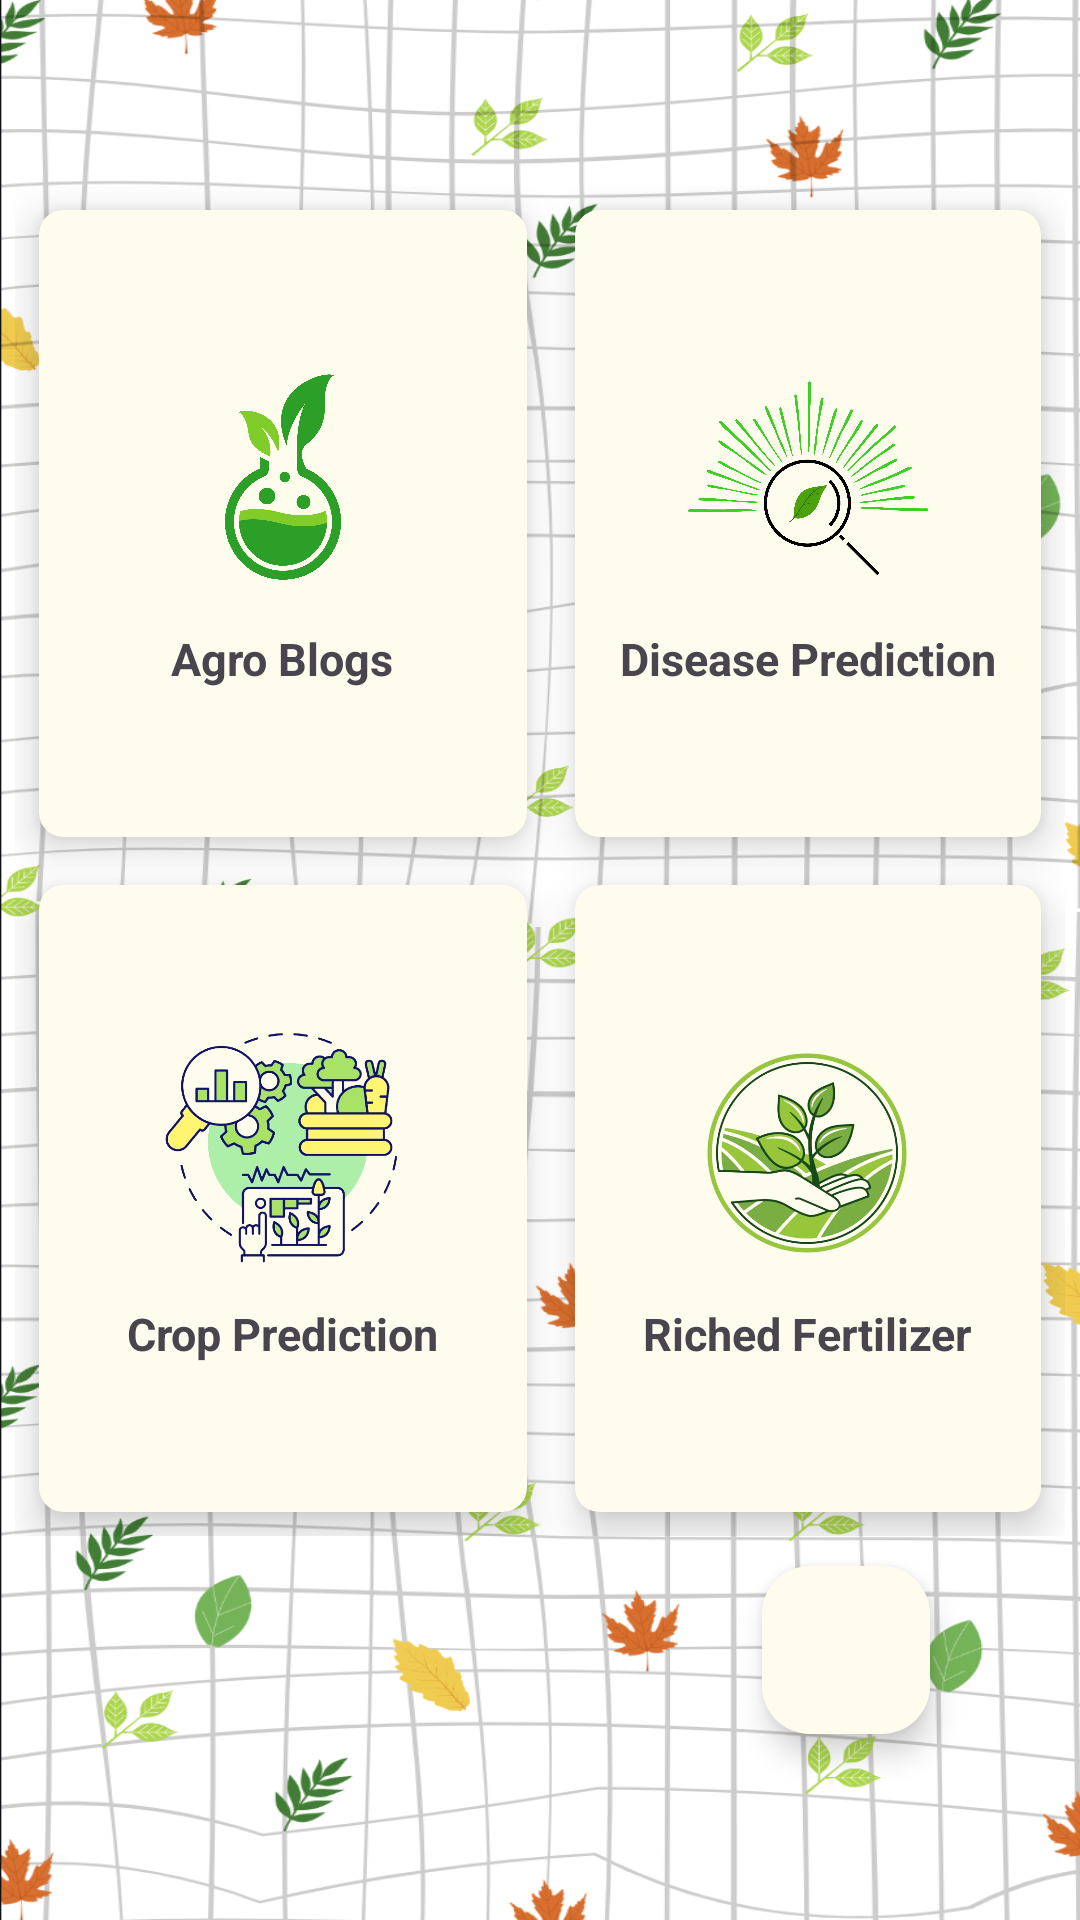

Write the Android layout XML for this screen, with the resource values it uses.
<!-- AndroidManifest.xml: application theme Theme.KrishiCare -->
<!-- res/layout/home_fragment.xml -->
<?xml version="1.0" encoding="utf-8"?>
<LinearLayout xmlns:android="http://schemas.android.com/apk/res/android"
    xmlns:app="http://schemas.android.com/apk/res-auto"
    android:layout_width="match_parent"
    android:layout_height="match_parent"
    android:background="@drawable/newhome"
    android:gravity="center"
    android:orientation="vertical">


    <GridLayout
        android:layout_width="350dp"
        android:layout_height="450dp"
        android:layout_gravity="center"
        android:layout_marginTop="0dp"
        android:columnCount="2"
        android:rowCount="3">


        <androidx.cardview.widget.CardView
            android:id="@+id/btnhmgrdn"
            android:layout_width="87dp"
            android:layout_height="80dp"
            android:layout_row="0"
            android:layout_rowWeight="1"
            android:layout_column="0"
            android:layout_columnWeight="1"
            android:layout_gravity="fill"
            android:layout_margin="8dp"
            app:cardBackgroundColor="#FEFDED"
            app:cardCornerRadius="8dp"
            app:cardElevation="8dp">

            <LinearLayout
                android:layout_width="match_parent"
                android:layout_height="match_parent"
                android:layout_gravity="center_vertical|center_horizontal"
                android:gravity="center"
                android:orientation="vertical">

                <ImageView
                    android:layout_width="80dp"
                    android:layout_height="80dp"
                    android:background="@drawable/newagroblog" />


                <TextView
                    android:layout_width="wrap_content"
                    android:layout_height="wrap_content"
                    android:layout_marginTop="10dp"
                    android:text="Agro Blogs"
                    android:textSize="15dp"
                    android:textStyle="bold" />


            </LinearLayout>


        </androidx.cardview.widget.CardView>

        <androidx.cardview.widget.CardView
            android:id="@+id/btndisease"
            android:layout_width="80dp"
            android:layout_height="80dp"
            android:layout_row="0"
            android:layout_rowWeight="1"
            android:layout_column="1"
            android:layout_columnWeight="1"
            android:layout_gravity="fill"
            android:layout_margin="8dp"
            app:cardBackgroundColor="#FEFDED"
            app:cardCornerRadius="8dp"
            app:cardElevation="8dp">

            <LinearLayout
                android:layout_width="wrap_content"
                android:layout_height="wrap_content"
                android:layout_gravity="center_vertical|center_horizontal"
                android:gravity="center"
                android:orientation="vertical">

                <ImageView
                    android:layout_width="80dp"
                    android:layout_height="80dp"
                    android:background="@drawable/newdisease" />

                <TextView
                    android:layout_width="wrap_content"
                    android:layout_height="wrap_content"
                    android:layout_marginTop="10dp"
                    android:text="Disease Prediction"
                    android:textSize="15dp"
                    android:textStyle="bold" />


            </LinearLayout>
        </androidx.cardview.widget.CardView>


        <androidx.cardview.widget.CardView
            android:id="@+id/btnpredict"
            android:layout_width="80dp"
            android:layout_height="80dp"
            android:layout_row="1"
            android:layout_rowWeight="1"
            android:layout_column="0"
            android:layout_columnWeight="1"
            android:layout_gravity="fill"
            android:layout_margin="8dp"
            app:cardBackgroundColor="#FEFDED"
            app:cardCornerRadius="8dp"
            app:cardElevation="8dp">

            <LinearLayout
                android:layout_width="wrap_content"
                android:layout_height="wrap_content"
                android:layout_gravity="center_vertical|center_horizontal"
                android:gravity="center"
                android:orientation="vertical">

                <ImageView
                    android:layout_width="80dp"
                    android:layout_height="80dp"
                    android:background="@drawable/newcropprediction" />

                <TextView
                    android:layout_width="wrap_content"
                    android:layout_height="wrap_content"
                    android:layout_marginTop="10dp"
                    android:text="Crop Prediction"
                    android:textSize="15dp"
                    android:textStyle="bold" />

            </LinearLayout>


        </androidx.cardview.widget.CardView>

        <androidx.cardview.widget.CardView
            android:id="@+id/btnfertilizer"
            android:layout_width="80dp"
            android:layout_height="80dp"
            android:layout_row="1"
            android:layout_rowWeight="1"
            android:layout_column="1"
            android:layout_columnWeight="1"
            android:layout_gravity="fill"
            android:layout_margin="8dp"
            app:cardBackgroundColor="#FEFDED"
            app:cardCornerRadius="8dp"
            app:cardElevation="8dp">

            <LinearLayout
                android:layout_width="wrap_content"
                android:layout_height="wrap_content"
                android:layout_gravity="center_vertical|center_horizontal"
                android:gravity="center"
                android:orientation="vertical">

                <ImageView
                    android:layout_width="80dp"
                    android:layout_height="80dp"
                    android:background="@drawable/newfertizericon" />

                <TextView
                    android:layout_width="wrap_content"
                    android:layout_height="wrap_content"
                    android:layout_marginTop="10dp"
                    android:text="Riched Fertilizer"
                    android:textSize="15dp"
                    android:textStyle="bold" />

            </LinearLayout>


        </androidx.cardview.widget.CardView>

    </GridLayout>

    <com.google.android.material.floatingactionbutton.FloatingActionButton
        android:id="@+id/btnChat"
        android:layout_width="wrap_content"
        android:layout_height="200dp"
        android:layout_gravity="end"
        android:layout_marginTop="10dp"
        android:layout_marginEnd="50dp"
        android:backgroundTint="#FEFDED"
        android:src="@drawable/baseline_chat_24" />


</LinearLayout>
<!-- resources referenced by this layout -->
<resources>
  <!-- drawable newagroblog: png bitmap (drawable, 69107 bytes) -->
  <!-- drawable newcropprediction: png bitmap (drawable, 199420 bytes) -->
  <!-- drawable newdisease: png bitmap (drawable, 110708 bytes) -->
  <!-- drawable newfertizericon: png bitmap (drawable, 214352 bytes) -->
  <!-- drawable newhome: png bitmap (drawable, 495859 bytes) -->
  <style name="Theme.KrishiCare" parent="Base.Theme.KrishiCare" />
  <style name="Base.Theme.KrishiCare" parent="Theme.Material3.DayNight.NoActionBar">
          
          
      </style>
</resources>
